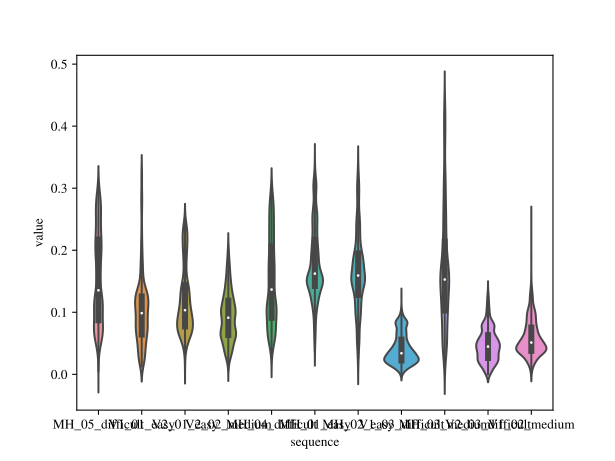

Values plotted in this chart, from the file beside it:
, dataset, sequence, delentropy, blur, brightness distance, t1, t2, t3, r1, r2, r3
0, euroc, MH_05_difficult, 0.09705, , , -0.04747, -0.03493, -0.0042, 0.02917, -0.0002872, -0.002049
1, euroc, MH_05_difficult, 0.1728, , , 0.0009029, 0.06663, -0.007591, 0.0197, 0.001967, 0.0008349
2, euroc, V1_01_easy, 0.1066, , , 0.000339, 0.01248, -0.0142, 0.001253, -7.600624279133817e-05, 0.006559
3, euroc, V2_01_easy, 0.1073, , , 0.006724, -0.001202, -0.002315, 0.01315, -0.003503, 0.02035
4, euroc, V2_02_medium, 0.08569, , , -0.08412, -0.1682, -0.02433, -0.1309, 0.01195, 0.005371
5, euroc, MH_04_difficult, 0.2103, , , 0.125, -0.01871, 0.01415, 0.002087, -0.001987, 0.007413
6, euroc, V2_02_medium, 0.06675, , , 0.01777, -0.01086, -0.003023, 0.001792, 0.004774, -0.006011
7, euroc, MH_01_easy, 0.1831, , , 0.02237, 0.009004, -0.004905, 0.01478, -0.0007593, -0.001899
8, euroc, MH_02_easy, 0.2523, , , -0.01668, -0.006103, -0.006997, -0.0008174, 0.001261, -0.0002351
9, euroc, MH_02_easy, 0.2007, , , -0.0189, -0.02234, 0.005162, 0.00246, -0.01023, -0.0009658
10, euroc, V1_03_difficult, 0.03176, , , -0.02753, -0.05454, 0.0001265, -0.006495, -0.06618, -0.01334
11, euroc, V1_03_difficult, 0.06313, , , 0.01529, -0.001463, -0.003846, 0.005547, 0.002657, 0.003283
12, euroc, V2_02_medium, 0.06449, , , 0.007455, 0.0265, 0.00911, -0.007039, 0.02139, 0.009546
13, euroc, V2_01_easy, 0.07908, , , -0.01091, 0.001838, 0.002021, 0.002, 0.0005538, -0.0033
14, euroc, MH_01_easy, 0.1543, , , -0.00075, 0.009218, 4.602082265220271e-05, 0.001162, 0.0001039, -0.0001913
15, euroc, V1_03_difficult, 0.03387, , , -0.02668, 0.03474, -0.02101, 0.02582, -0.01169, 0.004642
16, euroc, MH_03_medium, 0.1785, , , -0.08974, -0.05688, -0.02176, -0.002055, 0.004284, 0.004425
17, euroc, V1_01_easy, 0.05391, , , 0.007274, 0.003909, 0.0008852, 0.02157, -0.002024, -1.4211874611674442e-06
18, euroc, V1_01_easy, 0.1098, , , -0.02148, -0.01433, 0.0004002, 0.0001598, 0.0006861, 0.00794
19, euroc, V2_02_medium, 0.1073, , , -0.01162, -0.06512, -0.001165, -0.003785, 0.007266, 0.01708
20, euroc, V1_03_difficult, 0.03203, , , 0.03103, -0.01379, -0.01418, -0.04703, -0.004952, 0.002434
21, euroc, MH_04_difficult, 0.193, , , 0.01728, -0.04174, -0.009533, -0.002761, 0.006274, 0.001879
22, euroc, MH_05_difficult, 0.1075, , , -0.02855, 0.02457, 0.01085, 0.0194, 0.001992, 0.007528
23, euroc, MH_03_medium, 0.1665, , , -0.1259, -0.01768, -0.01998, 0.03206, -0.01856, -0.005686
24, euroc, MH_04_difficult, 0.08918, , , 0.03235, 0.007389, -0.01775, -8.247948291159557e-05, -0.007642, -0.01793
25, euroc, MH_03_medium, 0.1533, , , -0.0007488, 0.009221, 0.0001084, 0.001136, 0.0001746, -2.252391080898888e-05
26, euroc, V1_01_easy, 0.07337, , , 0.001756, -0.006078, -0.001542, -0.006242, 0.003865, -0.0004713
27, euroc, V2_02_medium, 0.05663, , , -8.117653195048278e-05, 0.009024, 0.001151, 0.001233, -0.002571, 0.0086
28, euroc, MH_05_difficult, 0.2868, , , -0.08273, 0.05534, 0.02353, 0.0006688, -0.01112, 0.01592
29, euroc, V2_03_difficult, 0.07195, , , 0.01271, -0.04072, 0.002112, -0.0009792, -0.007927, 0.007451
30, euroc, V1_01_easy, 0.06742, , , -0.01953, -0.02807, 0.006061, 0.0132, -0.0004918, -0.01428
31, euroc, MH_04_difficult, 0.08037, , , -0.0515, -0.03587, 0.01567, -0.001588, 0.0009765, -0.004193
32, euroc, V1_03_difficult, 0.02742, , , -0.003301, 0.01686, -0.01603, 0.004507, 0.008401, -0.01047
33, euroc, MH_05_difficult, 0.1727, , , 0.006133, 0.06379, -0.009629, 0.01932, -0.0004745, -0.004602
34, euroc, MH_03_medium, 0.08567, , , 0.09056, -0.05474, -0.02378, -0.03283, -0.01333, 0.02019
35, euroc, MH_05_difficult, 0.1016, , , 0.0002056, 0.008304, -0.001179, -0.0011, -0.002226, -0.006364
36, euroc, V2_03_difficult, 0.02167, , , -0.001333, 0.02157, -0.04024, 0.01886, 0.08256, -0.01423
37, euroc, MH_01_easy, 0.1355, , , -0.004504, 0.00964, -0.001442, -0.003737, -0.005579, 0.005084
38, euroc, V1_03_difficult, 0.02295, , , 0.03712, 0.03246, -0.01068, -0.01784, 0.008471, -0.003298
39, euroc, V2_02_medium, 0.09076, , , -0.02259, -0.01319, 0.01688, 0.01418, -0.003841, -0.01042
40, euroc, MH_02_easy, 0.1485, , , -0.000579, 0.009394, 0.0002034, 0.001452, -0.005949, -0.002521
41, euroc, MH_01_easy, 0.2359, , , -0.0003626, -0.001361, 0.007354, 0.004527, -0.0008514, 0.001935
42, euroc, MH_02_easy, 0.06114, , , 0.02921, 0.006904, -0.004283, -0.01793, 0.01119, -0.001467
43, euroc, V1_03_difficult, 0.03974, , , 0.02413, 0.006549, -0.002994, -0.03701, 0.003758, -0.001668
44, euroc, V1_01_easy, 0.08227, , , 0.01582, -0.003414, -0.005771, 0.03111, -0.00458, 0.001258
45, euroc, V1_03_difficult, 0.01699, , , 0.03897, -0.002519, 0.01299, -0.02017, 0.002753, 0.001452
46, euroc, V1_01_easy, 0.1277, , , -0.07751, -0.04275, 0.02834, -0.01431, 0.01524, -0.01024
47, euroc, V1_01_easy, 0.0378, , , -0.000876, 0.00907, 0.0001017, 0.001283, 0.0004051, -4.575539531508037e-05
48, euroc, MH_01_easy, 0.1525, , , -0.0007999, 0.009318, -7.876204580522574e-05, 0.001115, 8.114877936597118e-06, -0.001152
49, euroc, V1_02_medium, 0.04231, , , -0.01088, 0.004291, -0.009365, 0.00319, -0.001486, -0.001336
50, euroc, V1_01_easy, 0.1236, , , -0.008201, 0.0003398, -0.006811, 0.0009092, -0.005008, -0.001622
51, euroc, V2_02_medium, 0.06974, , , -0.01153, -0.01515, 0.0001539, 0.02731, -0.004879, -0.0276
52, euroc, V2_02_medium, 0.1181, , , -0.02512, 0.05357, -0.02178, -0.00247, 0.001083, -0.003694
53, euroc, MH_03_medium, 0.192, , , -0.09121, 0.03158, -0.01051, 0.006254, -0.00205, -0.01287
54, euroc, MH_05_difficult, 0.2092, , , 0.006761, -0.02683, 0.01416, -0.01227, 0.001569, 0.005213
55, euroc, V2_01_easy, 0.2088, , , 0.0006121, 0.01625, -0.0154, 0.0007287, 0.004538, -0.01173
56, euroc, V1_02_medium, 0.03685, , , -0.0009772, 0.008973, -2.0409444732049494e-05, 0.001274, 0.001109, 0.00111
57, euroc, MH_02_easy, 0.1439, , , -0.02872, 0.0002582, -0.001506, 0.001166, -0.002302, -0.003072
58, euroc, MH_03_medium, 0.1231, , , -2.6730434625152654e-06, 0.01028, 0.009859, 0.0006946, 0.002768, -0.005633
59, euroc, MH_05_difficult, 0.07344, , , -0.1097, 0.07524, -0.01058, 0.04673, -0.004008, 0.0005713
... 20,019 more rows
